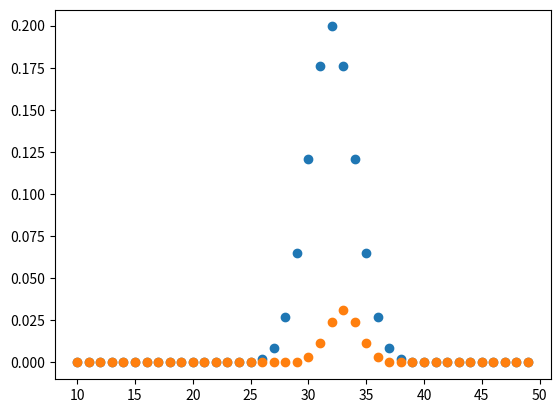

Recreate this plot in Python.
#!/usr/bin/env python3
import numpy as np 
from math import pi as pi
from math import exp as exp
import matplotlib.pyplot as plt
from functools import reduce

def likelihood_function(mean, sd, x):
	a = 1/(np.sqrt(2*pi*(sd**2)))
	b = exp(-((x-mean)**2)/(2*(sd**2)))
	normal_distribuition = a*b
	return normal_distribuition

sd = 2
x = 32
means = range(10, 50, 1)
sds = [sd]*len(means)
xs = [x]*len(means)

likelihood_values = []
for (mean, sd, x) in zip(means, sds, xs):
	likelihood_values.append(likelihood_function(mean, sd, x))

plt.scatter(x = means, y = likelihood_values)
plt.show()

def product_likelihood(mean, sd, distribuition:list):
	single_likelihood = []
	for point in distribuition:
		single_likelihood.append(likelihood_function(mean, sd, point))
	return reduce(lambda x, y: x*y, single_likelihood)	

distribuition = [32, 34]
products = []
for (mean, sd) in zip(means, sds):
	products.append(product_likelihood(mean, sd, distribuition))

plt.scatter(x = means, y = products)
plt.show()
